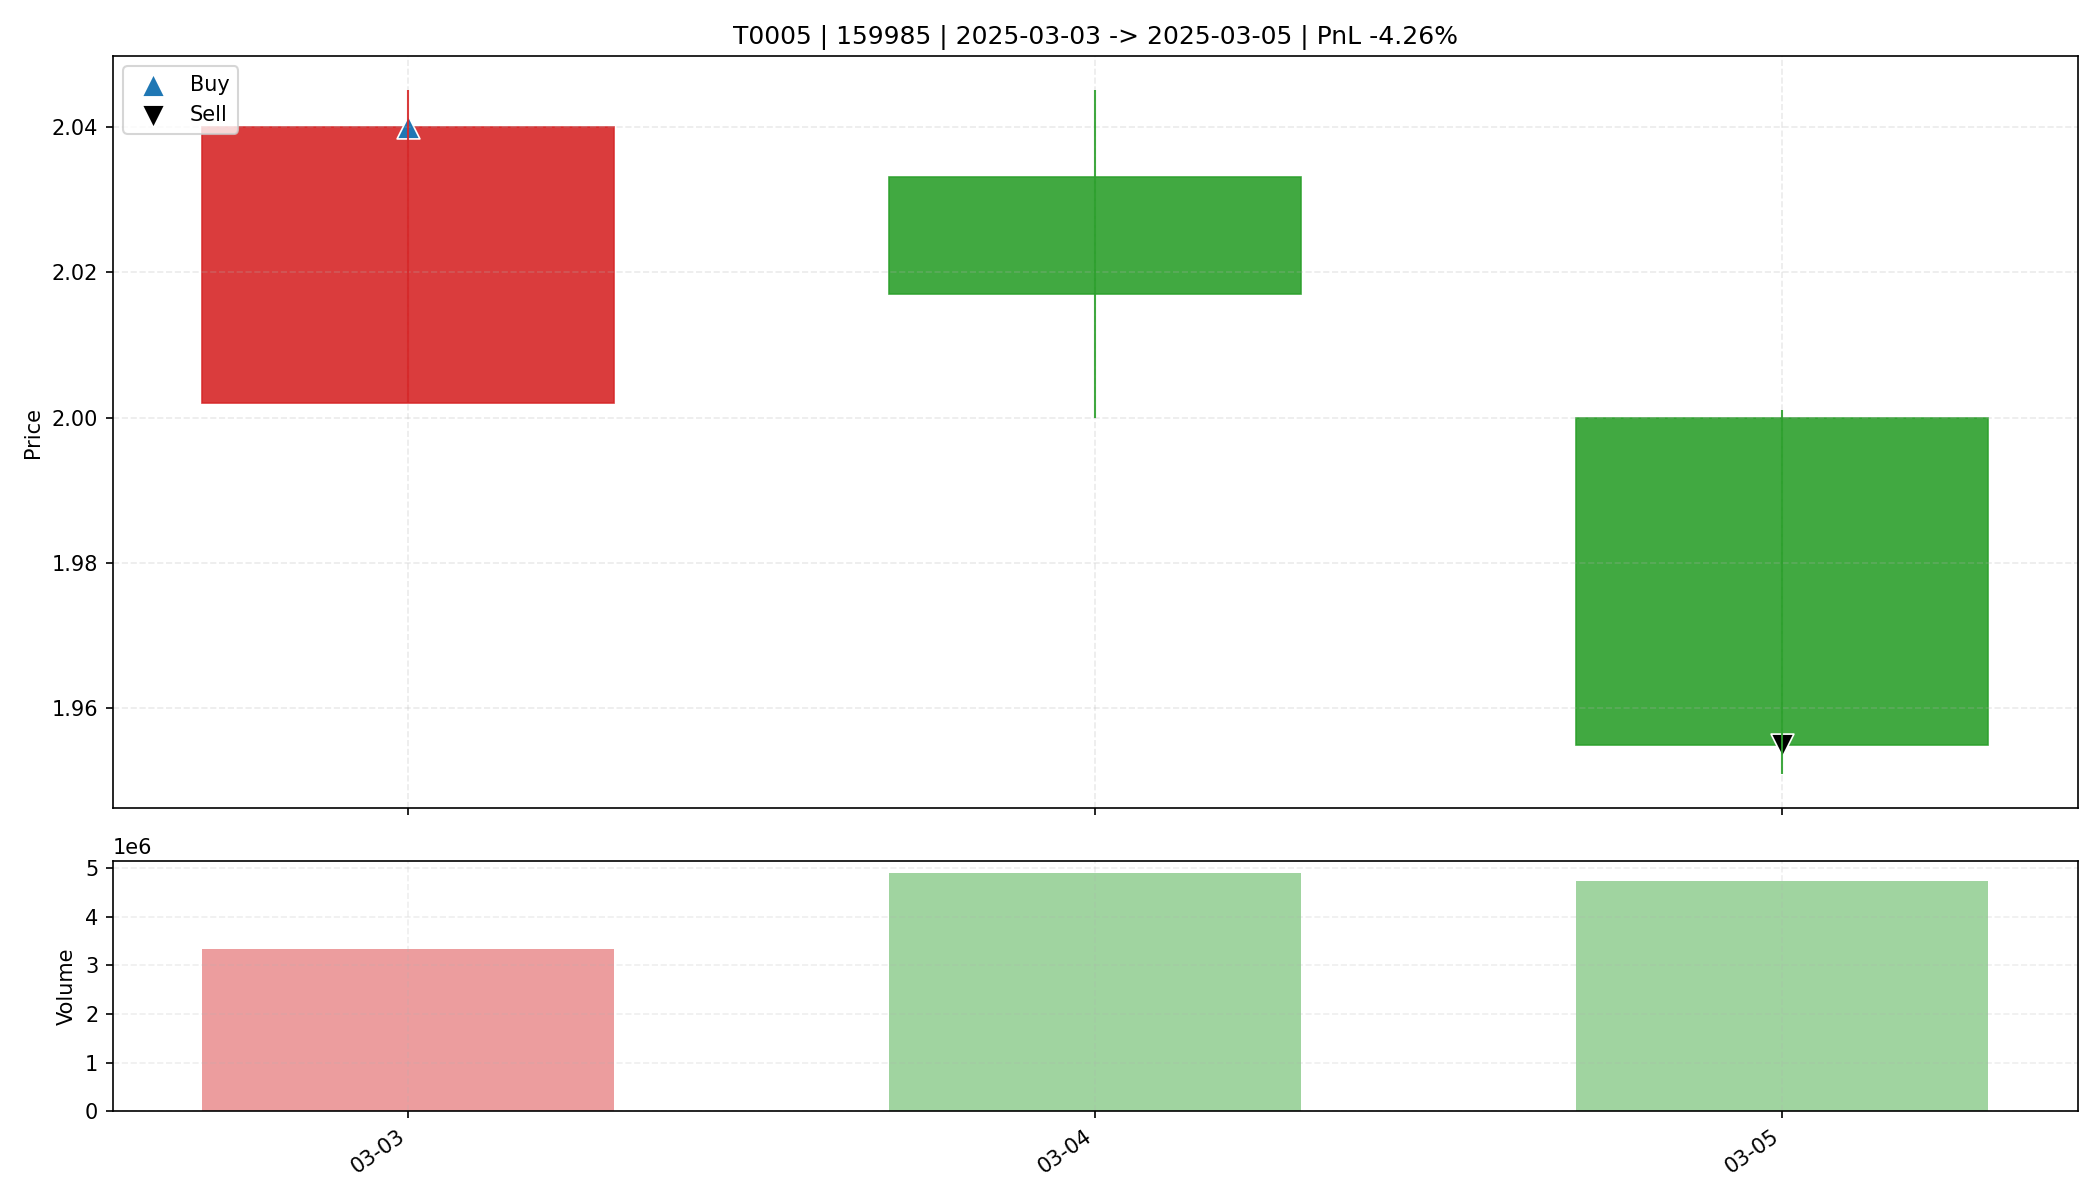

Source data for this figure (header and first rows):
date, open, high, low, close, amount, volume, trade_id, code, buy_date, sell_date, buy_price, sell_price, matched_shares, buy_reason, sell_reason, sell_profit_pct, sell_hold_days, is_buy_day, is_sell_day, holding_day_index
2025-03-03, 2.002, 2.045, 2.002, 2.04, 676978240, 3344515, T0005, 159985, 2025-03-03, 2025-03-05, 2.04, 1.955, 8050, 前10日振幅4.9%, 阳线涨幅1.9%, 突破均线, 放量确认关闭, MACD…, 收盘跌破防守线(2.002), -4.262, 2.0, True, False, 0
2025-03-04, 2.033, 2.045, 2.0, 2.017, 990782464, 4905415, T0005, 159985, 2025-03-03, 2025-03-05, 2.04, 1.955, 8050, 前10日振幅4.9%, 阳线涨幅1.9%, 突破均线, 放量确认关闭, MACD…, 收盘跌破防守线(2.002), -4.262, 2.0, False, False, 1
2025-03-05, 2.0, 2.001, 1.951, 1.955, 933103232, 4734385, T0005, 159985, 2025-03-03, 2025-03-05, 2.04, 1.955, 8050, 前10日振幅4.9%, 阳线涨幅1.9%, 突破均线, 放量确认关闭, MACD…, 收盘跌破防守线(2.002), -4.262, 2.0, False, True, 2
